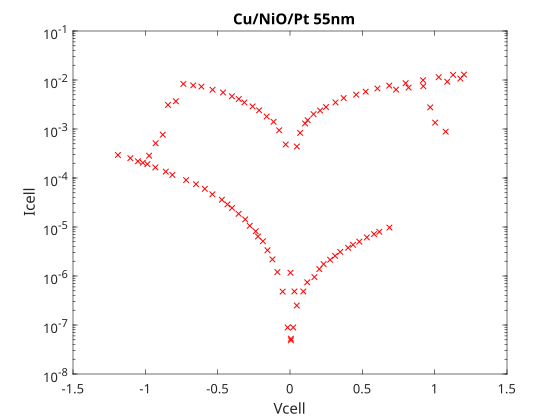

Values plotted in this chart, from the file beside it:
0.0062823, 4.8695e-08
0.02202, 8.8979e-08
0.04674, 2.4986e-07
0.09193, 4.8369e-07
0.119, 7.4331e-07
0.1688, 9.4845e-07
0.2028, 1.3847e-06
0.2322, 1.7443e-06
0.2774, 2.1416e-06
0.3114, 2.5794e-06
0.3476, 3.1066e-06
0.4019, 3.7658e-06
0.4359, 4.3364e-06
0.4789, 5.0257e-06
0.531, 6.1312e-06
0.5808, 7.1515e-06
0.617, 7.9753e-06
0.6873, 9.7297e-06
0.7336, 0.006365
0.8196, 0.007008
0.9216, 0.007473
0.9694, 0.002766
1.004, 0.001349
1.076, 0.0008833
1.087, 0.009235
1.178, 0.0107
1.202, 0.01289
1.128, 0.01273
1.028, 0.01141
0.9193, 0.009909
0.7992, 0.008605
0.6859, 0.007666
0.6044, 0.0067
0.5228, 0.005781
0.4572, 0.00502
0.3711, 0.004277
0.3145, 0.003483
0.2488, 0.002801
0.2081, 0.002386
0.1628, 0.002006
0.1221, 0.001513
0.104, 0.001297
0.07005, 0.0008334
0.04752, 0.0004389
0.03075, 4.8368e-07
0.006267, 5.2591e-08
-0.0165, 8.8978e-08
-0.05082, 4.8057e-07
-0.08726, 1.2023e-06
-0.1214, 2.1829e-06
-0.1554, 3.3544e-06
-0.1872, 5.1219e-06
-0.2213, 6.4106e-06
-0.2372, 8.1796e-06
-0.278, 1.0571e-05
-0.3098, 1.429e-05
-0.3552, 1.8587e-05
-0.4006, 2.4488e-05
-0.4323, 2.8931e-05
-0.4709, 3.5979e-05
-0.5366, 4.6498e-05
... 31 more rows
